Run: headless pygame with SDL's dummy video driver; simulated clock (each Clock.tick advances the game by its frame time, no real sleeping); random seed 0; keys injected as events and as key.get_pressed() state; mouse plan: one left click at the window centre at the start of phase 2, then a move to the lower-right quarter at the start of phase 3; restart key R tapped at the start of phases 3 and 4.
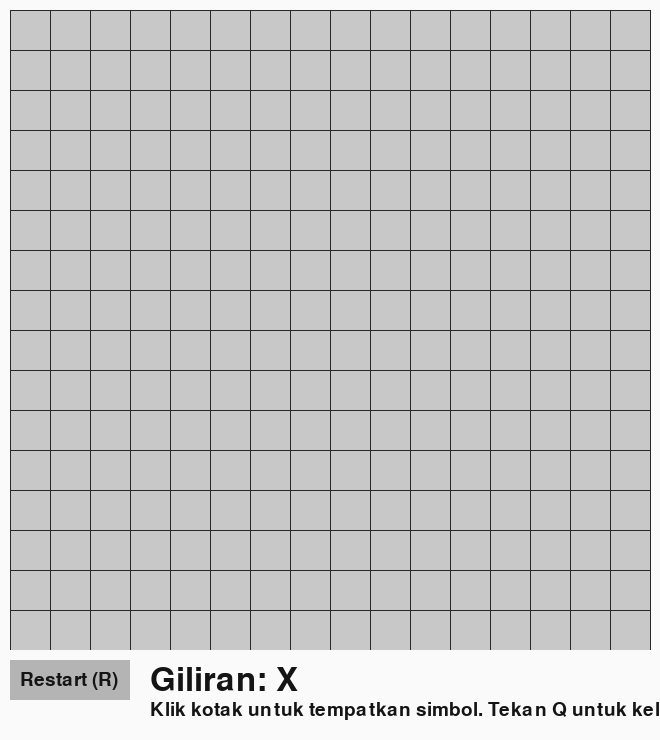
Frame 1 of 4 · flips 1–60 · no input
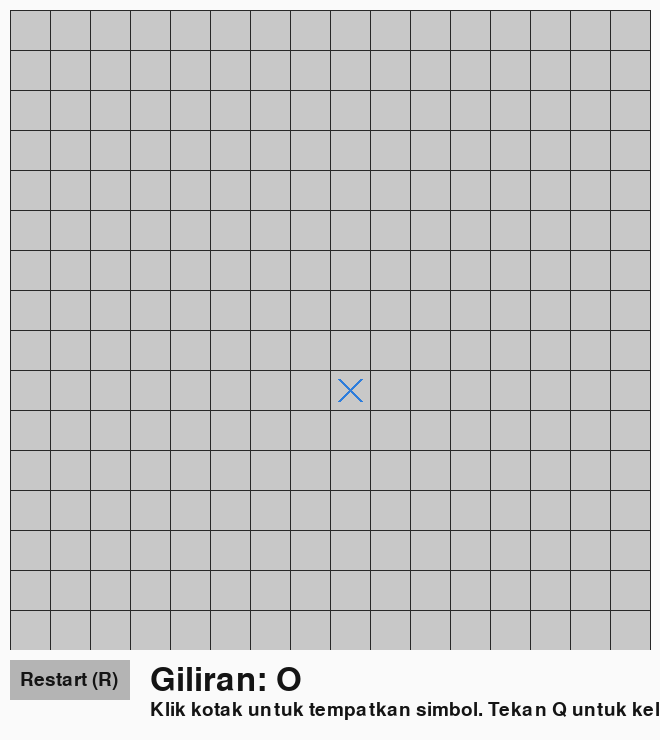
Frame 2 of 4 · flips 61–180 · clicked the window centre · tapped SPACE, RETURN · held RIGHT (→), D
Frame 3 of 4 · flips 181–300 · moved the mouse to the lower-right quarter · tapped R · held DOWN (↓), S · screen same as frame 1, image omitted
Frame 4 of 4 · flips 301–420 · tapped R · held LEFT (←), A, UP (↑), W · screen unchanged from frame 3, image omitted

The pygame program that drew these frames:

# xox_16x16_gui.py
# XOX 16x16 GUI clickable (Gomoku-like, win = 5 in a row)
import pygame
import sys

# --- konfigurasi ---
SIZE = 16        # ukuran papan (16x16)
WIN_LEN = 5      # panjang beruntun untuk menang
CELL = 40        # ukuran tiap kotak dalam pixel
MARGIN = 10      # margin di sekeliling grid
UI_HEIGHT = 80   # ruang bawah untuk tombol/status

GRID_W = CELL * SIZE
GRID_H = CELL * SIZE
WIN_W = GRID_W + MARGIN * 2
WIN_H = GRID_H + MARGIN * 2 + UI_HEIGHT

FPS = 60

# warna
WHITE = (250,250,250)
BLACK = (20,20,20)
GRAY = (200,200,200)
LINE_COL = (40,40,40)
X_COL = (45,125,220)
O_COL = (220,60,60)
HIGHLIGHT = (255, 215, 0, 160)  # gold semi-transparent

pygame.init()
screen = pygame.display.set_mode((WIN_W, WIN_H))
pygame.display.set_caption("XOX 16x16 - Klik untuk main (Menang: 5 beruntun)")
clock = pygame.time.Clock()
font = pygame.font.SysFont(None, 28)
big_font = pygame.font.SysFont(None, 48)

# papan: matrix SIZE x SIZE, values: '.', 'X', 'O'
EMPTY = '.'

def create_board():
    return [[EMPTY for _ in range(SIZE)] for __ in range(SIZE)]

board = create_board()
turn_X = True   # True = X, False = O
game_over = False
winner = None
winning_cells = []  # list of (r,c) to highlight

# tombol restart
restart_rect = pygame.Rect(MARGIN, GRID_H + MARGIN*2, 120, 40)

def draw_grid():
    # background
    screen.fill(WHITE)
    # grid background rect
    grid_rect = pygame.Rect(MARGIN, MARGIN, GRID_W, GRID_H)
    pygame.draw.rect(screen, GRAY, grid_rect)
    # lines
    for i in range(SIZE + 1):
        # vertical lines
        x = MARGIN + i * CELL
        pygame.draw.line(screen, LINE_COL, (x, MARGIN), (x, MARGIN + GRID_H))
        # horizontal lines
        y = MARGIN + i * CELL
        pygame.draw.line(screen, LINE_COL, (MARGIN, y), (MARGIN + GRID_W, y))

def draw_pieces():
    for r in range(SIZE):
        for c in range(SIZE):
            val = board[r][c]
            if val == EMPTY:
                continue
            cx = MARGIN + c * CELL + CELL // 2
            cy = MARGIN + r * CELL + CELL // 2
            if val == 'X':
                # draw X as two lines
                offset = int(CELL*0.28)
                pygame.draw.line(screen, X_COL, (cx - offset, cy - offset), (cx + offset, cy + offset), 3)
                pygame.draw.line(screen, X_COL, (cx - offset, cy + offset), (cx + offset, cy - offset), 3)
            else:
                # draw O as circle
                radius = int(CELL*0.32)
                pygame.draw.circle(screen, O_COL, (cx, cy), radius, 3)

def highlight_win(cells):
    if not cells:
        return
    # create semi-transparent surface
    surf = pygame.Surface((CELL, CELL), pygame.SRCALPHA)
    surf.fill(HIGHLIGHT)
    for (r,c) in cells:
        x = MARGIN + c * CELL
        y = MARGIN + r * CELL
        screen.blit(surf, (x, y))
    # redraw pieces on top
    draw_pieces()

def check_win_at(r, c, sym):
    # returns list of winning cells if win found using (r,c) as last move, else []
    directions = [(1,0),(0,1),(1,1),(1,-1)]
    for dr, dc in directions:
        cells = [(r,c)]
        # forward
        rr, cc = r+dr, c+dc
        while 0 <= rr < SIZE and 0 <= cc < SIZE and board[rr][cc] == sym:
            cells.append((rr,cc))
            rr += dr; cc += dc
        # backward
        rr, cc = r-dr, c-dc
        while 0 <= rr < SIZE and 0 <= cc < SIZE and board[rr][cc] == sym:
            cells.insert(0,(rr,cc))
            rr -= dr; cc -= dc
        if len(cells) >= WIN_LEN:
            # if longer than WIN_LEN, we can choose contiguous WIN_LEN inside the list that includes (r,c)
            # but simplest: take the whole contiguous segment
            return cells
    return []

def board_full():
    for row in board:
        for cell in row:
            if cell == EMPTY:
                return False
    return True

def reset_game():
    global board, turn_X, game_over, winner, winning_cells
    board = create_board()
    turn_X = True
    game_over = False
    winner = None
    winning_cells = []

def draw_ui():
    # bottom UI rect
    ui_rect = pygame.Rect(0, GRID_H + MARGIN, WIN_W, UI_HEIGHT + MARGIN)
    pygame.draw.rect(screen, WHITE, ui_rect)
    # restart button
    pygame.draw.rect(screen, (180,180,180), restart_rect)
    txt = font.render("Restart (R)", True, BLACK)
    screen.blit(txt, (restart_rect.x + 10, restart_rect.y + 10))
    # status text
    if game_over:
        status = f"Game over! Pemenang: {winner}" if winner else "Game over! Seri"
    else:
        status = "Giliran: X" if turn_X else "Giliran: O"
    status_surf = big_font.render(status, True, BLACK)
    screen.blit(status_surf, (restart_rect.right + 20, restart_rect.y + 4))
    # instruction
    ins = font.render("Klik kotak untuk tempatkan simbol. Tekan Q untuk keluar.", True, BLACK)
    screen.blit(ins, (restart_rect.right + 20, restart_rect.y + 40))

# main loop
running = True
while running:
    clock.tick(FPS)
    for event in pygame.event.get():
        if event.type == pygame.QUIT:
            running = False
            break
        if event.type == pygame.KEYDOWN:
            if event.key == pygame.K_q:
                running = False
                break
            if event.key == pygame.K_r:
                reset_game()
        if event.type == pygame.MOUSEBUTTONDOWN and event.button == 1:
            mx, my = event.pos
            # click restart?
            if restart_rect.collidepoint(mx, my):
                reset_game()
                continue
            # click inside grid?
            if MARGIN <= mx < MARGIN + GRID_W and MARGIN <= my < MARGIN + GRID_H and not game_over:
                c = (mx - MARGIN) // CELL
                r = (my - MARGIN) // CELL
                if 0 <= r < SIZE and 0 <= c < SIZE and board[r][c] == EMPTY:
                    board[r][c] = 'X' if turn_X else 'O'
                    cells = check_win_at(r, c, board[r][c])
                    if cells:
                        game_over = True
                        winner = board[r][c]
                        winning_cells = cells
                    else:
                        if board_full():
                            game_over = True
                            winner = None
                            winning_cells = []
                        else:
                            turn_X = not turn_X

    # draw everything
    draw_grid()
    # highlight before pieces so highlight under them (we later redraw pieces on top)
    if winning_cells:
        highlight_win(winning_cells)
    else:
        draw_pieces()
    draw_pieces()  # ensure pieces are on top
    draw_ui()

    pygame.display.flip()

pygame.quit()
sys.exit()
